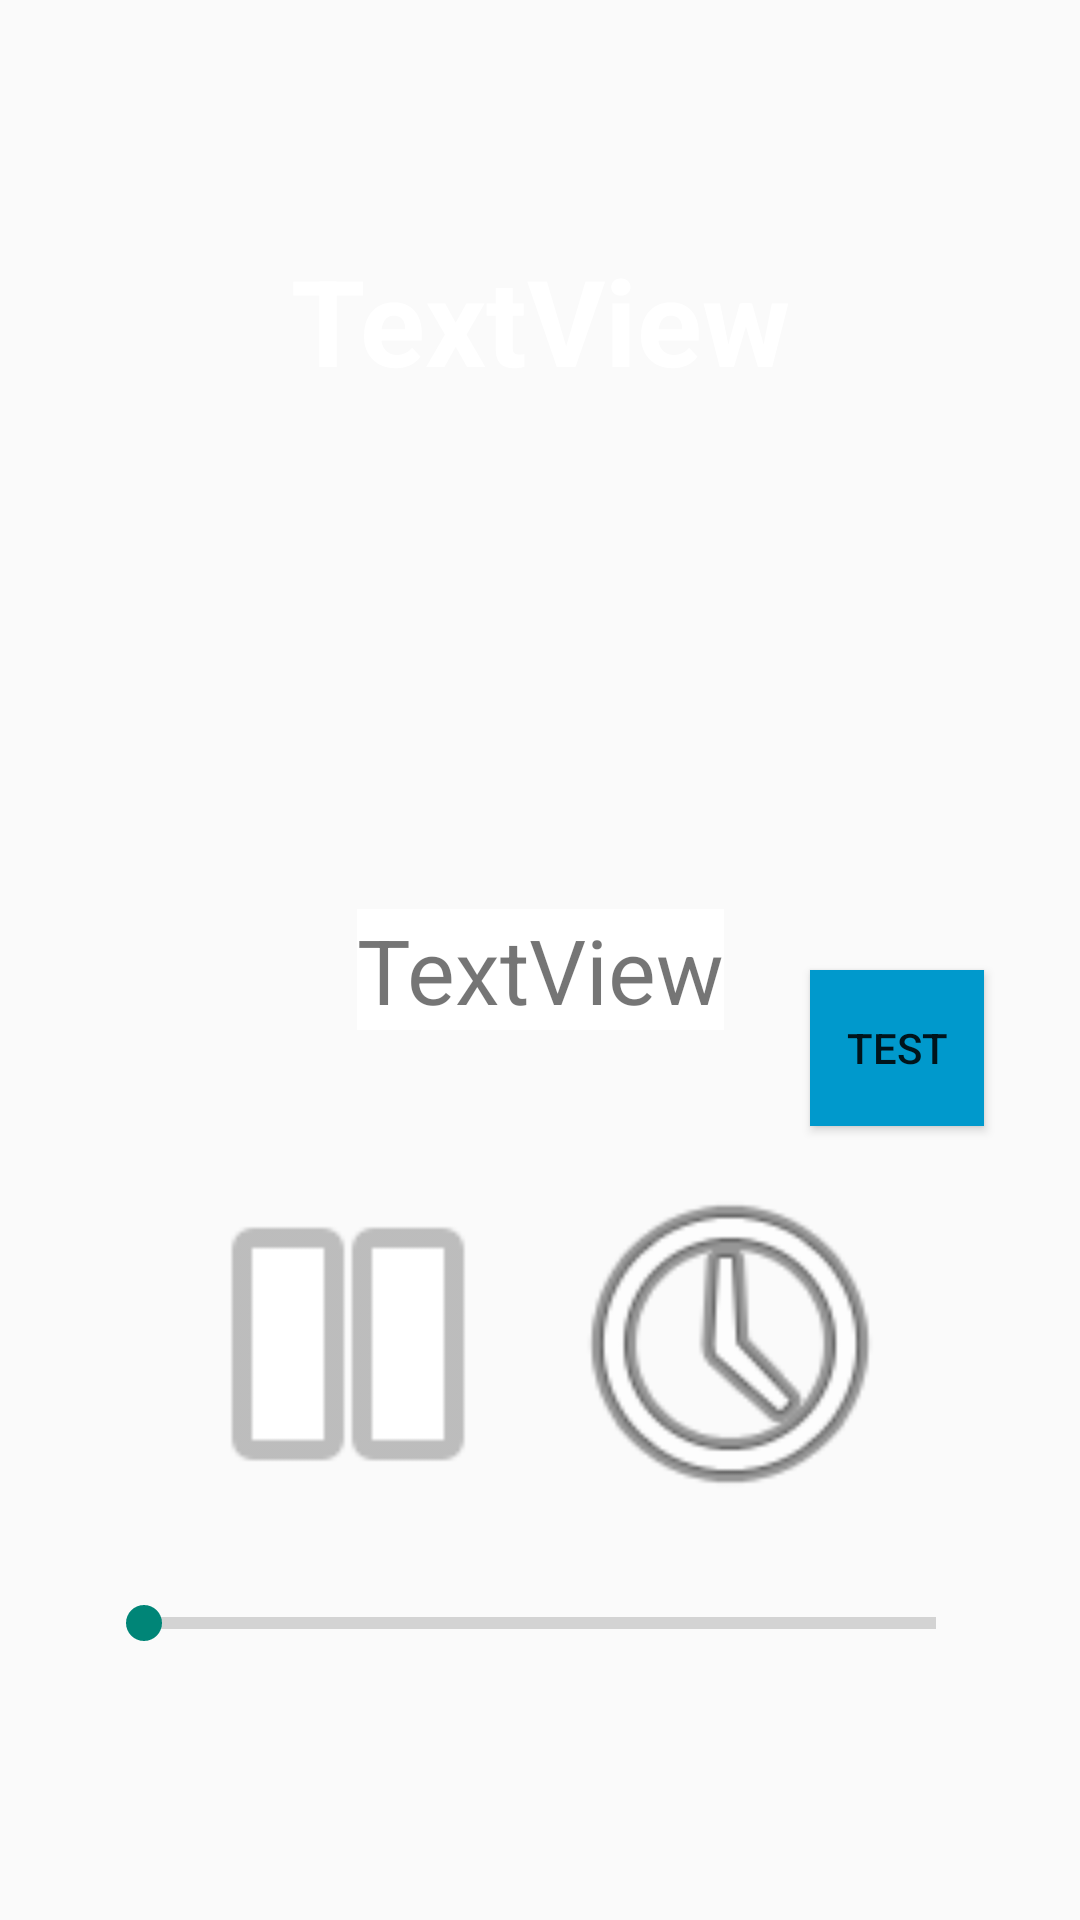

Layout XML and referenced resources for this Android screen:
<!-- AndroidManifest.xml: application theme AppTheme -->
<!-- res/layout/activity_play1.xml -->
<?xml version="1.0" encoding="utf-8"?>
<android.support.constraint.ConstraintLayout
    xmlns:android="http://schemas.android.com/apk/res/android"
    xmlns:app="http://schemas.android.com/apk/res-auto"
    xmlns:tools="http://schemas.android.com/tools"
    android:id="@+id/constraintid"
    android:layout_width="match_parent"
    android:layout_height="match_parent"
    tools:context=".PlayMusicOne">

    <Button
        android:id="@+id/timerid"
        android:layout_width="128dp"
        android:layout_height="128dp"
        android:layout_marginEnd="60dp"
        android:background="@android:drawable/ic_menu_recent_history"
        android:textSize="30sp"
        app:layout_constraintBottom_toBottomOf="parent"
        app:layout_constraintEnd_toEndOf="parent"
        app:layout_constraintHorizontal_bias="0.5"
        app:layout_constraintStart_toEndOf="@+id/stopid"
        app:layout_constraintTop_toTopOf="parent"
        app:layout_constraintVertical_bias="0.749" />

    <Button
        android:id="@+id/stopid"
        android:layout_width="128dp"
        android:layout_height="128dp"
        android:layout_marginStart="60dp"
        android:background="@android:drawable/ic_media_pause"
        app:layout_constraintBottom_toBottomOf="parent"
        app:layout_constraintEnd_toStartOf="@+id/timerid"
        app:layout_constraintHorizontal_bias="0.5"
        app:layout_constraintStart_toStartOf="parent"
        app:layout_constraintTop_toTopOf="parent"
        app:layout_constraintVertical_bias="0.75" />


    <SeekBar
        android:id="@+id/seekVolume"
        style="?android:attr/progressBarStyleHorizontal"
        android:layout_width="match_parent"
        android:layout_height="wrap_content"
        android:layout_marginEnd="32dp"
        android:layout_marginStart="32dp"
        android:layout_marginTop="20dp"
        app:layout_constraintEnd_toEndOf="parent"
        app:layout_constraintHorizontal_bias="0.0"
        app:layout_constraintStart_toStartOf="parent"
        app:layout_constraintTop_toBottomOf="@+id/stopid" />

    <TextView
        android:id="@+id/play_music1_main_text_id"
        android:layout_width="wrap_content"
        android:layout_height="wrap_content"
        android:layout_marginTop="80dp"
        android:text="TextView"
        android:textColor="@android:color/background_light"
        android:textSize="40dp"
        android:textStyle="bold"
        app:layout_constraintEnd_toEndOf="parent"
        app:layout_constraintHorizontal_bias="0.5"
        app:layout_constraintStart_toStartOf="parent"
        app:layout_constraintTop_toTopOf="parent" />

    <TextView
        android:id="@+id/timer_left_id"
        android:layout_width="wrap_content"
        android:layout_height="wrap_content"
        android:layout_marginBottom="40dp"
        android:background="@android:color/background_light"
        android:text="TextView"
        android:textSize="30sp"
        app:layout_constraintBottom_toTopOf="@+id/timerid"
        app:layout_constraintEnd_toEndOf="parent"
        app:layout_constraintStart_toStartOf="parent" />

    <Button
        android:id="@+id/gong_button"
        android:layout_width="58dp"
        android:layout_height="52dp"
        android:layout_marginBottom="8dp"
        android:layout_marginEnd="32dp"
        android:background="@android:color/holo_blue_dark"
        android:text="test"
        app:layout_constraintBottom_toTopOf="@+id/timerid"
        app:layout_constraintEnd_toEndOf="parent" />

</android.support.constraint.ConstraintLayout>
<!-- resources referenced by this layout -->
<resources>
  <style name="AppTheme" parent="android:Theme.Material.Light.DarkActionBar">
          
      </style>
</resources>
